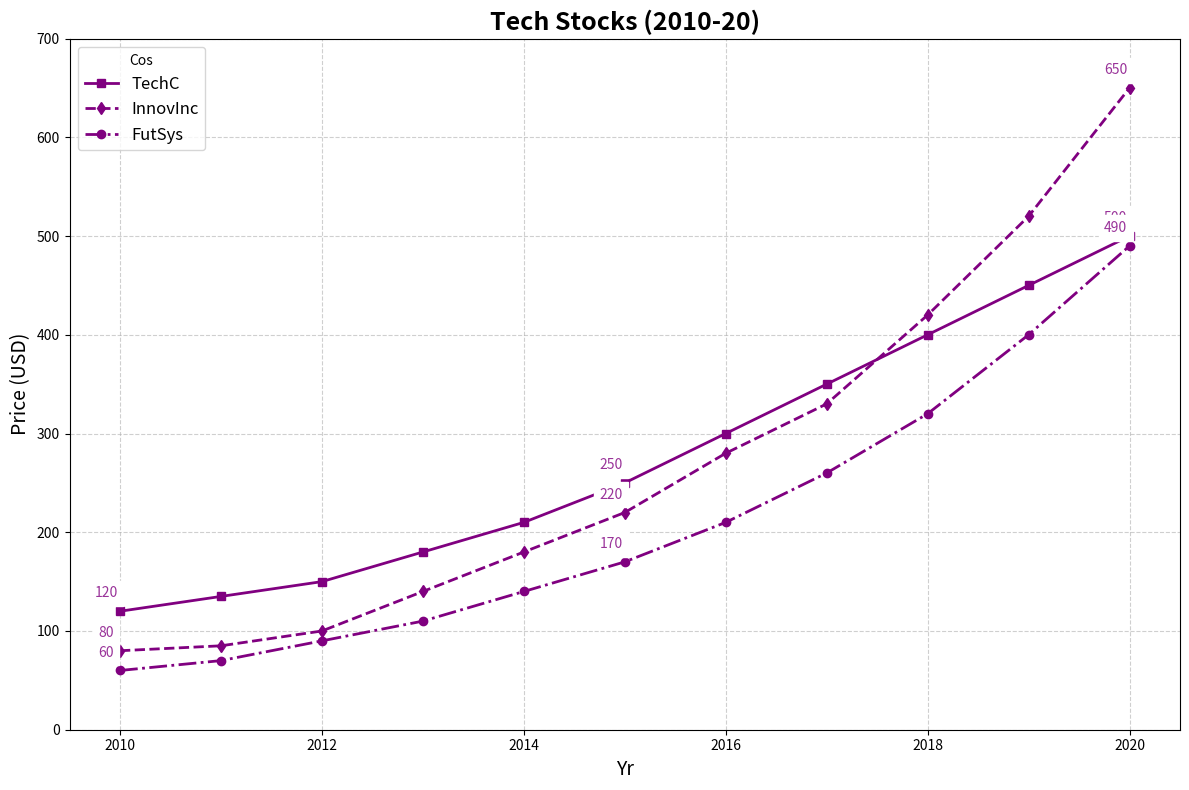

Source code (Python):
import matplotlib.pyplot as plt
import numpy as np

years = np.arange(2010, 2021)

techcorp_stocks = [120, 135, 150, 180, 210, 250, 300, 350, 400, 450, 500]
innovateinc_stocks = [80, 85, 100, 140, 180, 220, 280, 330, 420, 520, 650]
futuresystems_stocks = [60, 70, 90, 110, 140, 170, 210, 260, 320, 400, 490]

plt.figure(figsize=(12, 8))

plt.plot(years, techcorp_stocks, label='TechC', color='purple', marker='s', linewidth=2, linestyle='-')
plt.plot(years, innovateinc_stocks, label='InnovInc', color='purple', marker='d', linewidth=2, linestyle='--')
plt.plot(years, futuresystems_stocks, label='FutSys', color='purple', marker='o', linewidth=2, linestyle='-.')

for year, price in zip([2010, 2015, 2020], [120, 250, 500]):
    plt.annotate(f'{price}', (year, price), textcoords="offset points", xytext=(-10,10), ha='center', fontsize=10, color='purple', backgroundcolor='white', alpha=0.8)
for year, price in zip([2010, 2015, 2020], [80, 220, 650]):
    plt.annotate(f'{price}', (year, price), textcoords="offset points", xytext=(-10,10), ha='center', fontsize=10, color='purple', backgroundcolor='white', alpha=0.8)
for year, price in zip([2010, 2015, 2020], [60, 170, 490]):
    plt.annotate(f'{price}', (year, price), textcoords="offset points", xytext=(-10,10), ha='center', fontsize=10, color='purple', backgroundcolor='white', alpha=0.8)

plt.title('Tech Stocks (2010-20)', fontsize=18, fontweight='bold')
plt.xlabel('Yr', fontsize=14)
plt.ylabel('Price (USD)', fontsize=14)
plt.ylim(0, 700)
plt.grid(True, linestyle='--', alpha=0.6)

plt.legend(title='Cos', loc='upper left', fontsize=12)
plt.tight_layout()
plt.show()
